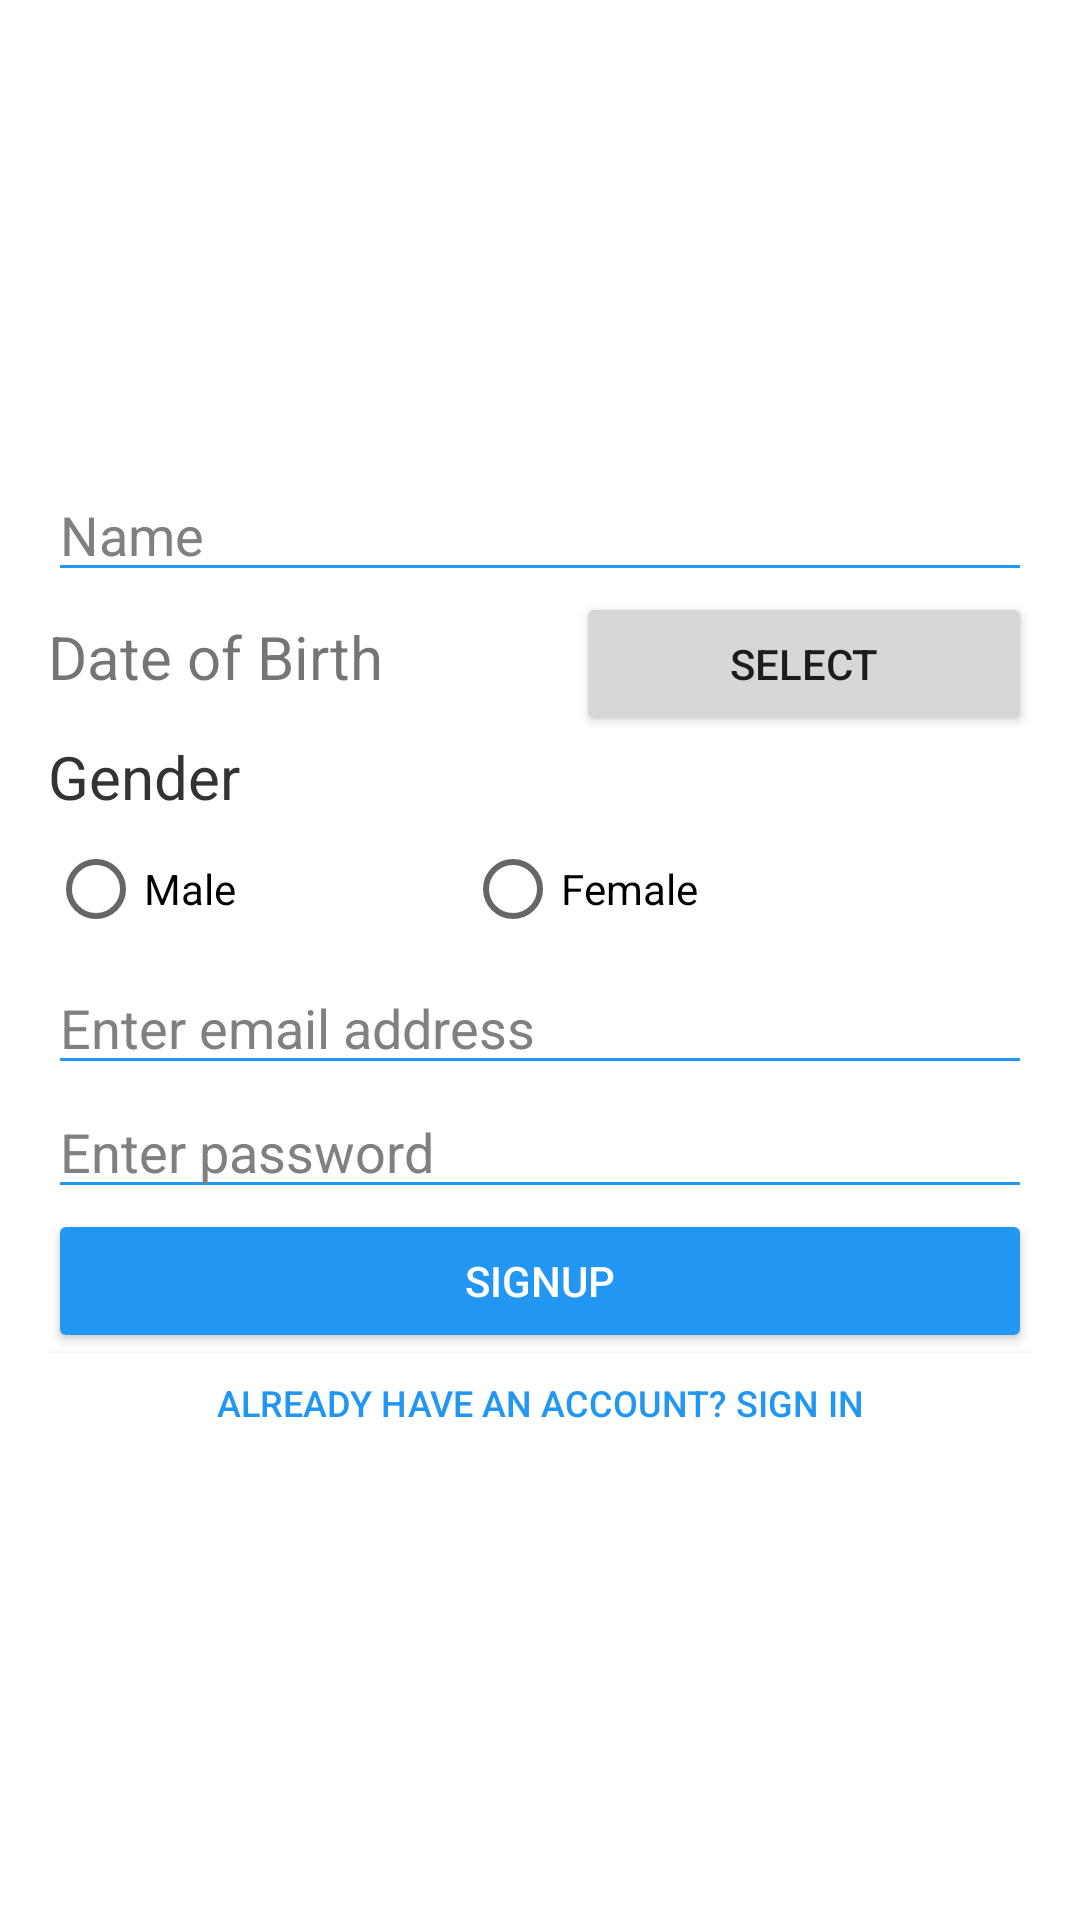

Here is an Android app screen rendered from its layout file. Give the layout XML and the strings, colors and styles it references.
<!-- AndroidManifest.xml: application theme Theme.JobRoster -->
<!-- res/layout/signuplayout.xml -->
<?xml version="1.0" encoding="utf-8"?>
<LinearLayout xmlns:android="http://schemas.android.com/apk/res/android"
    xmlns:app="http://schemas.android.com/apk/res-auto"
    xmlns:tools="http://schemas.android.com/tools"
    android:layout_width="match_parent"
    android:layout_height="match_parent"
    android:gravity="center"
    android:background="#FFFFFF"

    tools:context=".SignUpActivity">

<LinearLayout
android:layout_width="match_parent"
android:layout_height="wrap_content"
android:orientation="vertical"
android:padding="16dp">

    <EditText
        android:id="@+id/signupname"
        android:layout_width="match_parent"
        android:layout_height="wrap_content"
        android:backgroundTint="#2196F3"
        android:ems="10"
        android:hint="Name"
        android:inputType="text"
        android:textColor="@color/black"
        android:textColorHint="#808080" />

    <LinearLayout
        android:layout_width="match_parent"
        android:layout_height="match_parent"
        android:orientation="horizontal">

        <TextView
            android:id="@+id/signupdate"
            android:layout_width="wrap_content"
            android:layout_height="wrap_content"
            android:layout_weight="1"
            android:text="Date of Birth"
            android:textSize="20sp" />

        <Button
            android:id="@+id/selectDateButton"
            android:layout_width="wrap_content"
            android:layout_height="wrap_content"
            android:layout_weight="1"
            android:text="Select" />
    </LinearLayout>

    <TextView
    android:id="@+id/textView2"
    android:layout_width="match_parent"
    android:layout_height="wrap_content"
    android:text="Gender"
    android:textSize="20sp"
    android:textColor="#333333" />

<RadioGroup
    android:layout_width="match_parent"
    android:layout_height="wrap_content">

    <LinearLayout
        android:layout_width="match_parent"
        android:layout_height="wrap_content"
        android:orientation="horizontal">

        <RadioButton
            android:id="@+id/signupmaleradiobutton"
            android:layout_width="139dp"
            android:layout_height="wrap_content"
            android:text="Male"
            android:textColor="@color/black" />

        <RadioButton
            android:id="@+id/signupfemaleradiobutton"
            android:layout_width="wrap_content"
            android:layout_height="wrap_content"
            android:layout_weight="1"
            android:text="Female"
            android:textColor="@color/black" />

    </LinearLayout>

</RadioGroup>

    <EditText
        android:id="@+id/signupemail"
        android:layout_width="match_parent"
        android:layout_height="wrap_content"
        android:backgroundTint="#2196F3"
        android:ems="10"
        android:hint="Enter email address"
        android:inputType="textEmailAddress"
        android:textColor="@color/black"
        android:textColorHint="#808080" />

    <EditText
        android:id="@+id/signuppassword"
        android:layout_width="match_parent"
        android:layout_height="wrap_content"
        android:backgroundTint="#2196F3"
        android:ems="10"
        android:hint="Enter password"
        android:inputType="textPassword"
        android:textColor="@color/black"
        android:textColorHint="#808080" />

<Button
    android:id="@+id/signupbutton"
    android:layout_width="match_parent"
    android:layout_height="wrap_content"
    android:text="Signup"
    android:textColor="@android:color/white"
    android:backgroundTint="#2196F3" />

<Button
    android:id="@+id/goToSignInButton"
    android:layout_width="match_parent"
    android:layout_height="33dp"
    android:background="@android:color/white"
    android:text="Already have an account? Sign in"
    android:textColor="#2196F3"
    android:textSize="12sp" />
</LinearLayout>
    </LinearLayout>
<!-- resources referenced by this layout -->
<resources>
  <style name="Theme.JobRoster" parent="Theme.MaterialComponents.Light.DarkActionBar" />
  <!-- not gathered from this repository: default colours our renderer supplied (Android Studio template values) -->
  <color name="black">#FF000000</color>
</resources>
